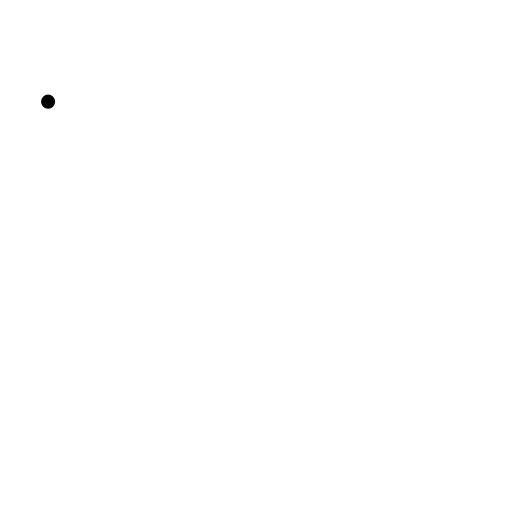
t = 0.00 s
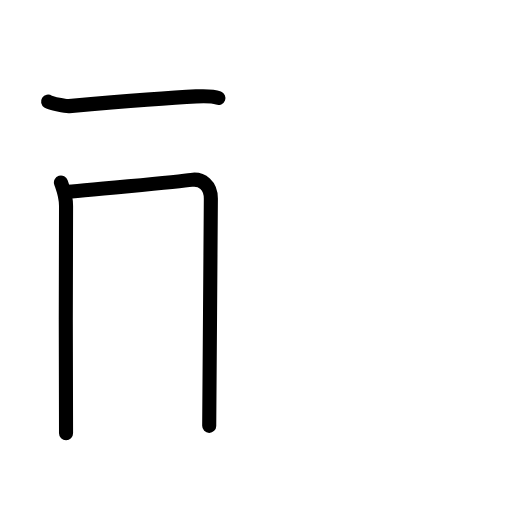
t = 2.40 s
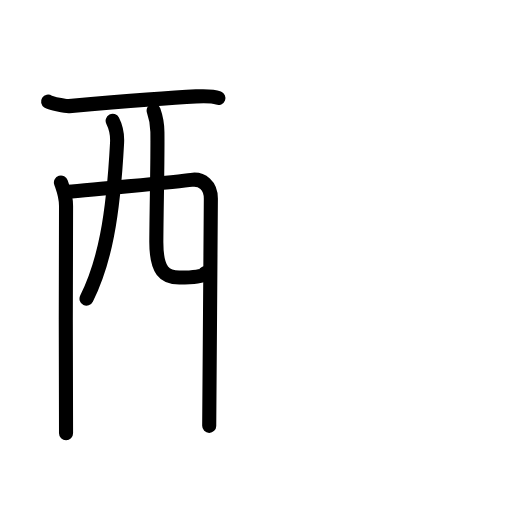
t = 4.80 s
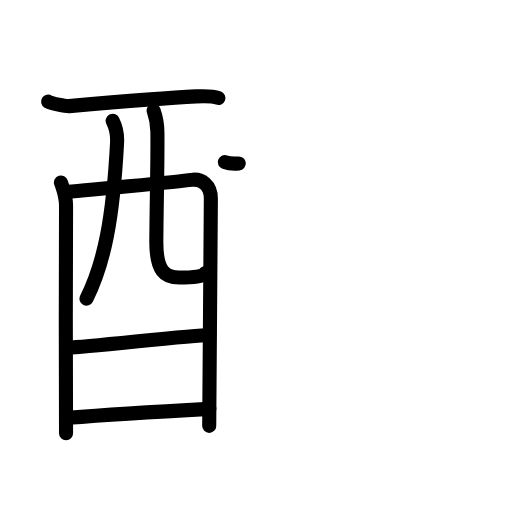
t = 7.20 s
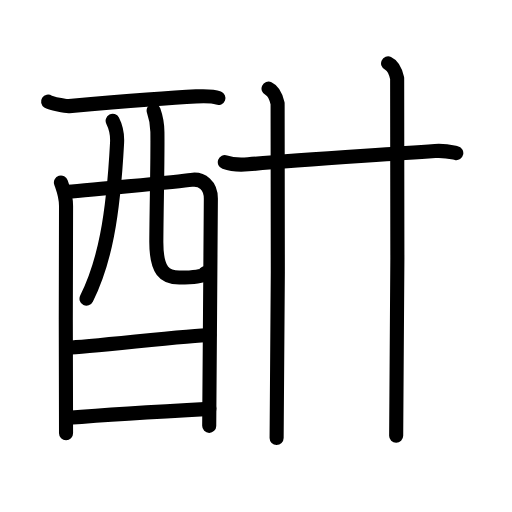
t = 9.60 s
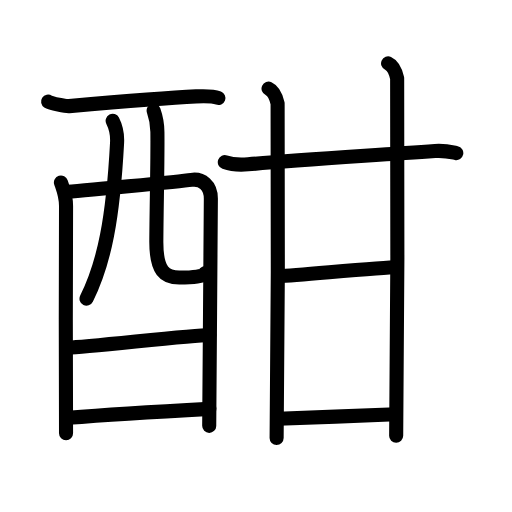
t = 12.00 s

The animated SVG that drew these frames (rendered in a browser with its animation timeline set to each time). Animation: 36 SMIL elements (animate=36); one cycle of 12.00 s.

<?xml version="1.0" encoding="UTF-8"?>
<!--
AniKanjiVG is licensed by CC-BY-SA Paul C. Sommerhoff (https://bitbucket.org/sommerhoff/anikanjivg).
AniKanjiVG uses KanjiVG which is licensed by CC-BY-SA Ulrich Apel (http://kanjivg.tagaini.net).
See also http://creativecommons.org/licenses/by-sa/3.0/
-->
<svg xmlns:kvg='http://kanjivg.tagaini.net' xmlns='http://www.w3.org/2000/svg' width='109' height='109' viewBox='0 0 109 109' style='fill:none;stroke:#000000;stroke-width:3;stroke-linecap:round;stroke-linejoin:round;' id="kvg:kanji_09163"><g id="kvg:09163" kvg:element="酣"><g id="kvg:09163-g1" kvg:element="酉" kvg:position="left" kvg:radical="general"><g id="kvg:09163-g2" kvg:element="西" kvg:part="1" kvg:original="襾"><path id="kvg:09163-s1" kvg:type="㇐" d="M10.24,21.64c0.63,0.41,3.81,1.01,4.46,0.95c6.66-0.58,22.3-1.84,27.05-2.07c1.6-0.08,3.38-0.17,4.75,0.35"><animate attributeName="d" begin="0.0s" dur="0.3333333333333333s" from="M10.24,21.64C10.24,21.64,10.24,21.64,10.24,21.64" to="M10.24,21.64c0.63,0.41,3.81,1.01,4.46,0.95" />
<animate attributeName="d" begin="0.3333333333333333s" dur="0.3333333333333333s" from="M10.24,21.64c0.63,0.41,3.81,1.01,4.46,0.95c0,0,0,0,0,0,0" to="M10.24,21.64c0.63,0.41,3.81,1.01,4.46,0.95c6.66-0.58,22.3-1.84,27.05-2.07" />
<animate attributeName="d" begin="0.6666666666666666s" dur="0.3333333333333333s" from="M10.24,21.64c0.63,0.41,3.81,1.01,4.46,0.95c6.66-0.58,22.3-1.84,27.05-2.07c0,0,0,0,0,0,0" to="M10.24,21.64c0.63,0.41,3.81,1.01,4.46,0.95c6.66-0.58,22.3-1.84,27.05-2.07c1.6-0.08,3.38-0.17,4.75,0.35" />
</path>
<path id="kvg:09163-s2" kvg:type="㇑" d="M12.97,38.84c0.28,0.91,1.09,2.66,1.09,5.01c0,0.99-0.14,47.41,0,48.39"><animate attributeName="d" begin="1.0s" dur="0.5s" from="M12.97,38.84C12.97,38.84,12.97,38.84,12.97,38.84" to="M12.97,38.84c0.28,0.91,1.09,2.66,1.09,5.01" />
<animate attributeName="d" begin="1.5s" dur="0.5s" from="M12.97,38.84c0.28,0.91,1.09,2.66,1.09,5.01c0,0,0,0,0,0,0" to="M12.97,38.84c0.28,0.91,1.09,2.66,1.09,5.01c0,0.99-0.14,47.41,0,48.39" />
<animate attributeName="d" begin="0s" dur="1.0s" from="M-100,-100" to="M-100,-100" />
</path>
<path id="kvg:09163-s3" kvg:type="㇕a" d="M13.76,40.88c2.41-0.12,24.79-2.28,26.98-2.59c2.27-0.32,4.15,1.19,4.15,3.98c0,1.56-0.35,47.65-0.35,48.39"><animate attributeName="d" begin="2.0s" dur="0.3333333333333333s" from="M13.76,40.88C13.76,40.88,13.76,40.88,13.76,40.88" to="M13.76,40.88c2.41-0.12,24.79-2.28,26.98-2.59" />
<animate attributeName="d" begin="2.3333333333333335s" dur="0.3333333333333333s" from="M13.76,40.88c2.41-0.12,24.79-2.28,26.98-2.59c0,0,0,0,0,0,0" to="M13.76,40.88c2.41-0.12,24.79-2.28,26.98-2.59c2.27-0.32,4.15,1.19,4.15,3.98" />
<animate attributeName="d" begin="2.6666666666666665s" dur="0.3333333333333333s" from="M13.76,40.88c2.41-0.12,24.79-2.28,26.98-2.59c2.27-0.32,4.15,1.19,4.15,3.98c0,0,0,0,0,0,0" to="M13.76,40.88c2.41-0.12,24.79-2.28,26.98-2.59c2.27-0.32,4.15,1.19,4.15,3.98c0,1.56-0.35,47.65-0.35,48.39" />
<animate attributeName="d" begin="0s" dur="2.0s" from="M-100,-100" to="M-100,-100" />
</path>
<path id="kvg:09163-s4" kvg:type="㇒" d="M23.98,25.72c0.64,1.26,1.04,2.99,0.94,4.73c-0.87,16.04-2.66,25.37-6.5,33.14"><animate attributeName="d" begin="3.0s" dur="0.5s" from="M23.98,25.72C23.98,25.72,23.98,25.72,23.98,25.72" to="M23.98,25.72c0.64,1.26,1.04,2.99,0.94,4.73" />
<animate attributeName="d" begin="3.5s" dur="0.5s" from="M23.98,25.72c0.64,1.26,1.04,2.99,0.94,4.73c0,0,0,0,0,0,0" to="M23.98,25.72c0.64,1.26,1.04,2.99,0.94,4.73c-0.87,16.04-2.66,25.37-6.5,33.14" />
<animate attributeName="d" begin="0s" dur="3.0s" from="M-100,-100" to="M-100,-100" />
</path>
<path id="kvg:09163-s5" kvg:type="㇟a" d="M32.71,23.54c0.43,1.21,0.77,2.65,0.8,4.52c0.08,5.94-0.19,16-0.23,23.34c-0.03,6.37,1.86,7.69,4.88,7.69c3.06,0,5.17-0.22,5.47-0.93"><animate attributeName="d" begin="4.0s" dur="0.25s" from="M32.71,23.54C32.71,23.54,32.71,23.54,32.71,23.54" to="M32.71,23.54c0.43,1.21,0.77,2.65,0.8,4.52" />
<animate attributeName="d" begin="4.25s" dur="0.25s" from="M32.71,23.54c0.43,1.21,0.77,2.65,0.8,4.52c0,0,0,0,0,0,0" to="M32.71,23.54c0.43,1.21,0.77,2.65,0.8,4.52c0.08,5.94-0.19,16-0.23,23.34" />
<animate attributeName="d" begin="4.5s" dur="0.25s" from="M32.71,23.54c0.43,1.21,0.77,2.65,0.8,4.52c0.08,5.94-0.19,16-0.23,23.34c0,0,0,0,0,0,0" to="M32.71,23.54c0.43,1.21,0.77,2.65,0.8,4.52c0.08,5.94-0.19,16-0.23,23.34c-0.03,6.37,1.86,7.69,4.88,7.69" />
<animate attributeName="d" begin="4.75s" dur="0.25s" from="M32.71,23.54c0.43,1.21,0.77,2.65,0.8,4.52c0.08,5.94-0.19,16-0.23,23.34c-0.03,6.37,1.86,7.69,4.88,7.69c0,0,0,0,0,0,0" to="M32.71,23.54c0.43,1.21,0.77,2.65,0.8,4.52c0.08,5.94-0.19,16-0.23,23.34c-0.03,6.37,1.86,7.69,4.88,7.69c3.06,0,5.17-0.22,5.47-0.93" />
<animate attributeName="d" begin="0s" dur="4.0s" from="M-100,-100" to="M-100,-100" />
</path>
</g>
<g id="kvg:09163-g3" kvg:element="一"><path id="kvg:09163-s6" kvg:type="㇐a" d="M14.69,74.01c3.27,0,26.2-2.69,29.89-2.69"><animate attributeName="d" begin="5.0s" dur="1.0s" from="M14.69,74.01C14.69,74.01,14.69,74.01,14.69,74.01" to="M14.69,74.01c3.27,0,26.2-2.69,29.89-2.69" />
<animate attributeName="d" begin="0s" dur="5.0s" from="M-100,-100" to="M-100,-100" />
</path>
</g>
<g id="kvg:09163-g4" kvg:element="西" kvg:part="2" kvg:original="襾"><path id="kvg:09163-s7" kvg:type="㇐a" d="M14.54,88.94c6.65-0.53,21.75-1.45,30.03-1.9"><animate attributeName="d" begin="6.0s" dur="1.0s" from="M14.54,88.94C14.54,88.94,14.54,88.94,14.54,88.94" to="M14.54,88.94c6.65-0.53,21.75-1.45,30.03-1.9" />
<animate attributeName="d" begin="0s" dur="6.0s" from="M-100,-100" to="M-100,-100" />
</path>
</g>
</g>
<g id="kvg:09163-g5" kvg:element="甘" kvg:position="right"><g id="kvg:09163-g6" kvg:element="廿" kvg:part="1"><g id="kvg:09163-g7" kvg:element="十"><path id="kvg:09163-s8" kvg:type="㇐" d="M47.86,34.52c1.29,0.46,3.67,0.57,4.96,0.46c9.52-0.84,24.18-1.73,39.79-2.83c2.15-0.15,3.45,0.22,4.53,0.45"><animate attributeName="d" begin="7.0s" dur="0.3333333333333333s" from="M47.86,34.52C47.86,34.52,47.86,34.52,47.86,34.52" to="M47.86,34.52c1.29,0.46,3.67,0.57,4.96,0.46" />
<animate attributeName="d" begin="7.333333333333333s" dur="0.3333333333333333s" from="M47.86,34.52c1.29,0.46,3.67,0.57,4.96,0.46c0,0,0,0,0,0,0" to="M47.86,34.52c1.29,0.46,3.67,0.57,4.96,0.46c9.52-0.84,24.18-1.73,39.79-2.83" />
<animate attributeName="d" begin="7.666666666666667s" dur="0.3333333333333333s" from="M47.86,34.52c1.29,0.46,3.67,0.57,4.96,0.46c9.52-0.84,24.18-1.73,39.79-2.83c0,0,0,0,0,0,0" to="M47.86,34.52c1.29,0.46,3.67,0.57,4.96,0.46c9.52-0.84,24.18-1.73,39.79-2.83c2.15-0.15,3.45,0.22,4.53,0.45" />
<animate attributeName="d" begin="0s" dur="7.0s" from="M-100,-100" to="M-100,-100" />
</path>
<path id="kvg:09163-s9" kvg:type="㇑" d="M57.17,18.87c1.07,0.49,1.71,2.19,1.93,3.17c0.21,0.98,0,65.12-0.21,71.21"><animate attributeName="d" begin="8.0s" dur="0.5s" from="M57.17,18.87C57.17,18.87,57.17,18.87,57.17,18.87" to="M57.17,18.87c1.07,0.49,1.71,2.19,1.93,3.17" />
<animate attributeName="d" begin="8.5s" dur="0.5s" from="M57.17,18.87c1.07,0.49,1.71,2.19,1.93,3.17c0,0,0,0,0,0,0" to="M57.17,18.87c1.07,0.49,1.71,2.19,1.93,3.17c0.21,0.98,0,65.12-0.21,71.21" />
<animate attributeName="d" begin="0s" dur="8.0s" from="M-100,-100" to="M-100,-100" />
</path>
</g>
<path id="kvg:09163-s10" kvg:type="㇑" d="M82.62,13.5c1.07,0.49,1.71,2.19,1.93,3.17c0.21,0.98,0,70.01-0.21,76.1"><animate attributeName="d" begin="9.0s" dur="0.5s" from="M82.62,13.5C82.62,13.5,82.62,13.5,82.62,13.5" to="M82.62,13.5c1.07,0.49,1.71,2.19,1.93,3.17" />
<animate attributeName="d" begin="9.5s" dur="0.5s" from="M82.62,13.5c1.07,0.49,1.71,2.19,1.93,3.17c0,0,0,0,0,0,0" to="M82.62,13.5c1.07,0.49,1.71,2.19,1.93,3.17c0.21,0.98,0,70.01-0.21,76.1" />
<animate attributeName="d" begin="0s" dur="9.0s" from="M-100,-100" to="M-100,-100" />
</path>
</g>
<path id="kvg:09163-s11" kvg:type="㇐" d="M59.26,58.84c5.49-0.34,22.28-1.93,25.23-1.93"><animate attributeName="d" begin="10.0s" dur="1.0s" from="M59.26,58.84C59.26,58.84,59.26,58.84,59.26,58.84" to="M59.26,58.84c5.49-0.34,22.28-1.93,25.23-1.93" />
<animate attributeName="d" begin="0s" dur="10.0s" from="M-100,-100" to="M-100,-100" />
</path>
<g id="kvg:09163-g8" kvg:element="廿" kvg:part="2"><path id="kvg:09163-s12" kvg:type="㇐" d="M59.26,89.15c6.4-0.24,19.08-0.71,24.98-0.95"><animate attributeName="d" begin="11.0s" dur="1.0s" from="M59.26,89.15C59.26,89.15,59.26,89.15,59.26,89.15" to="M59.26,89.15c6.4-0.24,19.08-0.71,24.98-0.95" />
<animate attributeName="d" begin="0s" dur="11.0s" from="M-100,-100" to="M-100,-100" />
</path>
</g>
</g>
</g>
</svg>
